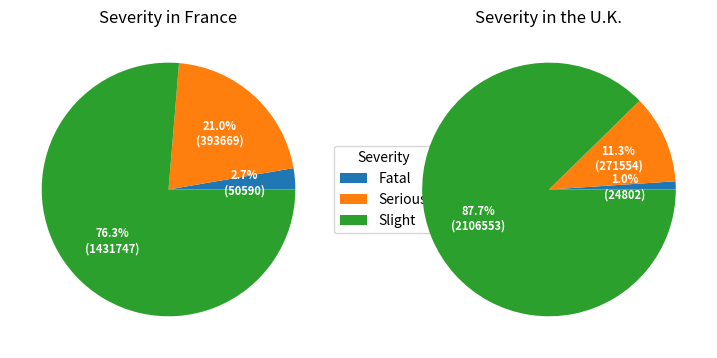

Reproduce this figure in Python.
import numpy as np
import matplotlib.pyplot as plt

fig, (ax1, ax2) = plt.subplots(1,2,sharey = True, figsize=(9, 5))

types = ["Fatal","Serious","Slight"]
data_france = [50590,393669,1431747]
data_uk = [24802,271554,2106553]


def func(x, allvals):
    absolute =int((x * np.sum(allvals))/100+0.5) # +0.5 to prevent rounding
    return "{:.1f}%\n({:d})".format(x,absolute)


wedges1, texts1, autotexts1 = ax1.pie(data_france, autopct=lambda x: func(x, data_france),
                                  textprops=dict(color="w"))
wedges2, texts2, autotexts2 = ax2.pie(data_uk, autopct=lambda x: func(x, data_uk),
                                  textprops=dict(color="w"))

ax1.legend(wedges1, types,
          title="Severity",
          loc="center left",
          bbox_to_anchor=(1, 0, 0.5, 1))

plt.setp(autotexts1, size=8, weight="bold")
plt.setp(autotexts2, size=8, weight="bold")

ax1.set_title("Severity in France")
ax2.set_title("Severity in the U.K.")

plt.show()